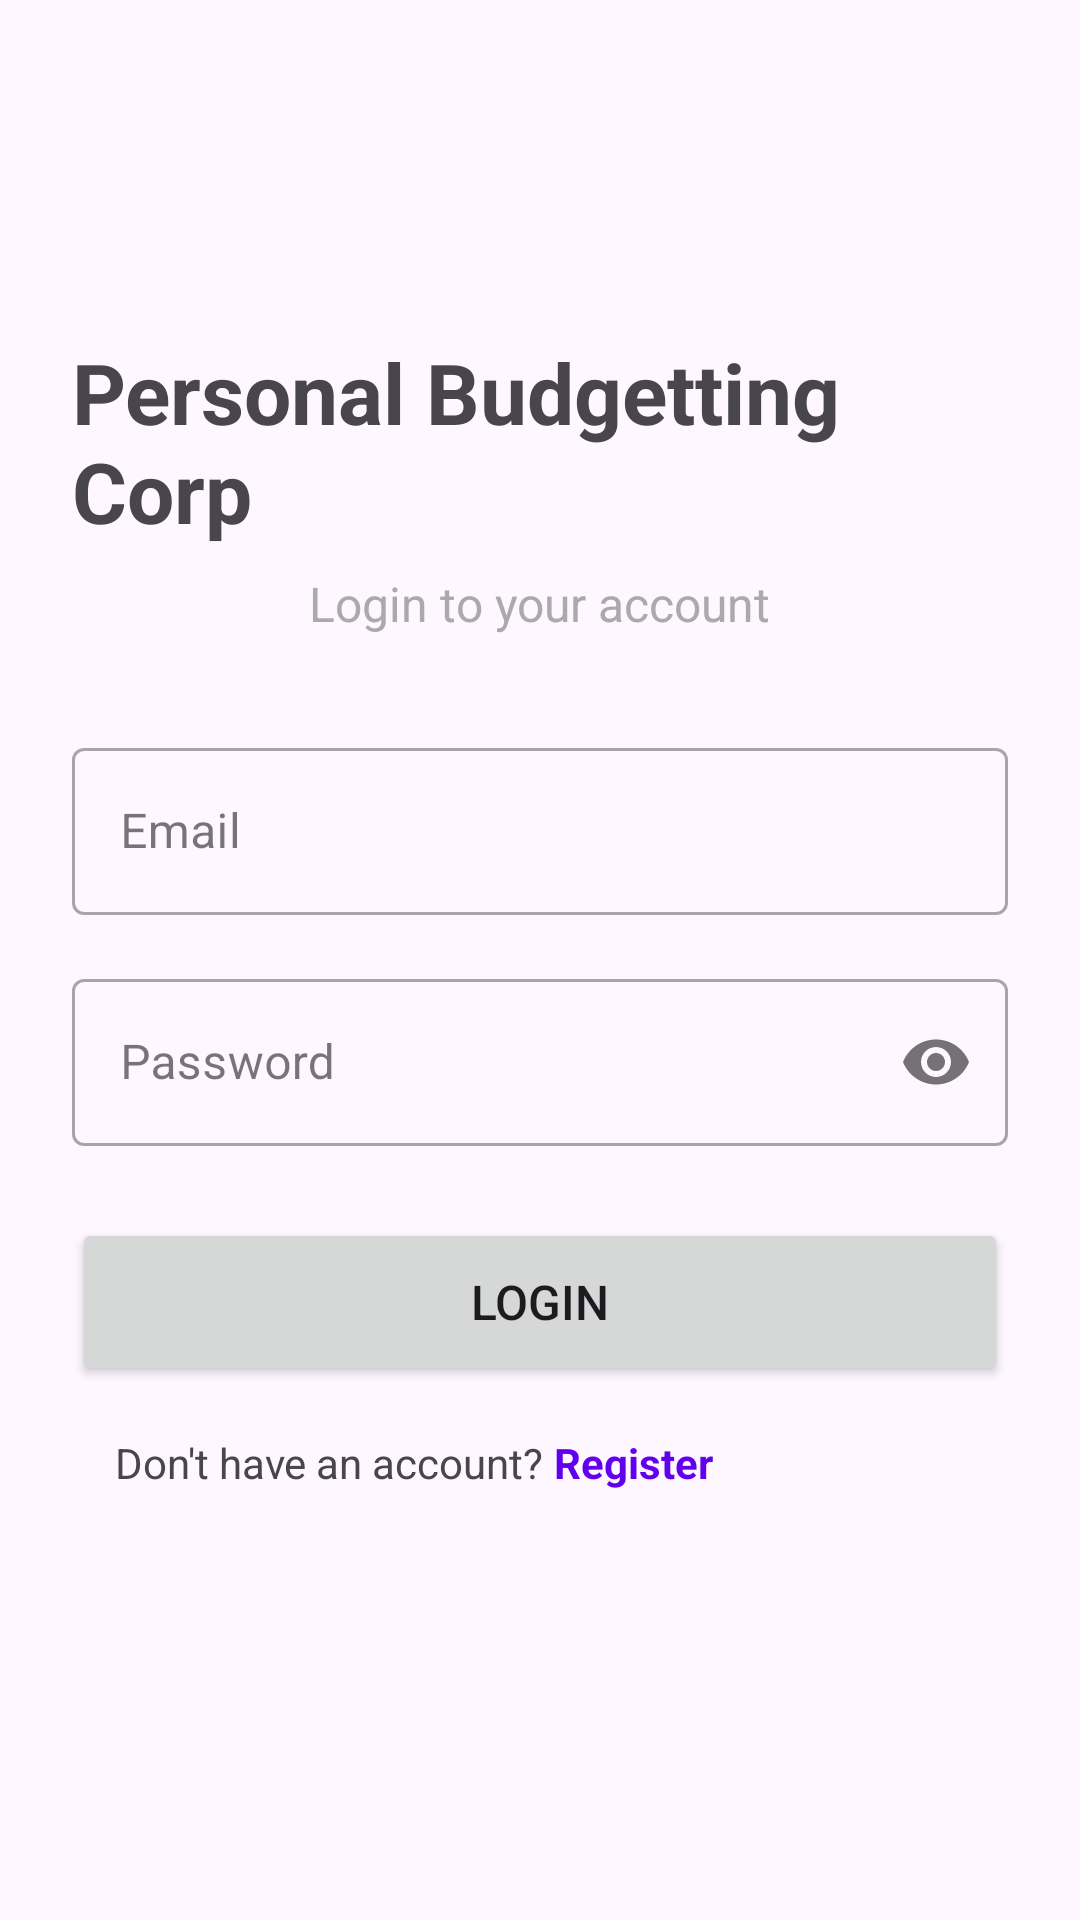

Reconstruct the res/layout file that produces this screen, plus the resources it refers to.
<!-- AndroidManifest.xml: application theme Theme.PersonalBudgettingCorp -->
<!-- res/layout/activity_login.xml -->
<?xml version="1.0" encoding="utf-8"?>
<LinearLayout xmlns:android="http://schemas.android.com/apk/res/android"
    android:layout_width="match_parent"
    android:layout_height="match_parent"
    android:orientation="vertical"
    android:padding="24dp"
    android:gravity="center">

    <TextView
        android:layout_width="wrap_content"
        android:layout_height="wrap_content"
        android:text="Personal Budgetting Corp"
        android:textSize="28sp"
        android:textStyle="bold"
        android:layout_marginBottom="8dp" />

    <TextView
        android:layout_width="wrap_content"
        android:layout_height="wrap_content"
        android:text="Login to your account"
        android:textSize="16sp"
        android:textColor="@android:color/darker_gray"
        android:layout_marginBottom="32dp" />

    <com.google.android.material.textfield.TextInputLayout
        android:layout_width="match_parent"
        android:layout_height="wrap_content"
        android:layout_marginBottom="16dp"
        style="@style/Widget.MaterialComponents.TextInputLayout.OutlinedBox">

        <com.google.android.material.textfield.TextInputEditText
            android:id="@+id/etEmail"
            android:layout_width="match_parent"
            android:layout_height="wrap_content"
            android:hint="Email"
            android:inputType="textEmailAddress" />

    </com.google.android.material.textfield.TextInputLayout>

    <com.google.android.material.textfield.TextInputLayout
        android:layout_width="match_parent"
        android:layout_height="wrap_content"
        android:layout_marginBottom="24dp"
        style="@style/Widget.MaterialComponents.TextInputLayout.OutlinedBox"
        app:passwordToggleEnabled="true"
        xmlns:app="http://schemas.android.com/apk/res-auto">

        <com.google.android.material.textfield.TextInputEditText
            android:id="@+id/etPassword"
            android:layout_width="match_parent"
            android:layout_height="wrap_content"
            android:hint="Password"
            android:inputType="textPassword" />

    </com.google.android.material.textfield.TextInputLayout>

    <Button
        android:id="@+id/btnLogin"
        android:layout_width="match_parent"
        android:layout_height="56dp"
        android:text="LOGIN"
        android:textSize="16sp"
        android:layout_marginBottom="16dp" />

    <LinearLayout
        android:layout_width="wrap_content"
        android:layout_height="wrap_content"
        android:orientation="horizontal">

        <TextView
            android:layout_width="wrap_content"
            android:layout_height="wrap_content"
            android:text="Don't have an account? "
            android:textSize="14sp" />

        <TextView
            android:id="@+id/tvRegister"
            android:layout_width="137dp"
            android:layout_height="50dp"
            android:clickable="true"
            android:focusable="true"
            android:text="Register"
            android:textColor="@color/design_default_color_primary"
            android:textSize="14sp"
            android:textStyle="bold" />

    </LinearLayout>

    <ProgressBar
        android:id="@+id/progressBar"
        android:layout_width="wrap_content"
        android:layout_height="wrap_content"
        android:layout_marginTop="16dp"
        android:visibility="gone" />

</LinearLayout>
<!-- resources referenced by this layout -->
<resources>
  <style name="Theme.PersonalBudgettingCorp" parent="Base.Theme.PersonalBudgettingCorp" />
  <style name="Base.Theme.PersonalBudgettingCorp" parent="Theme.Material3.DayNight.NoActionBar">
          
          
      </style>
</resources>
